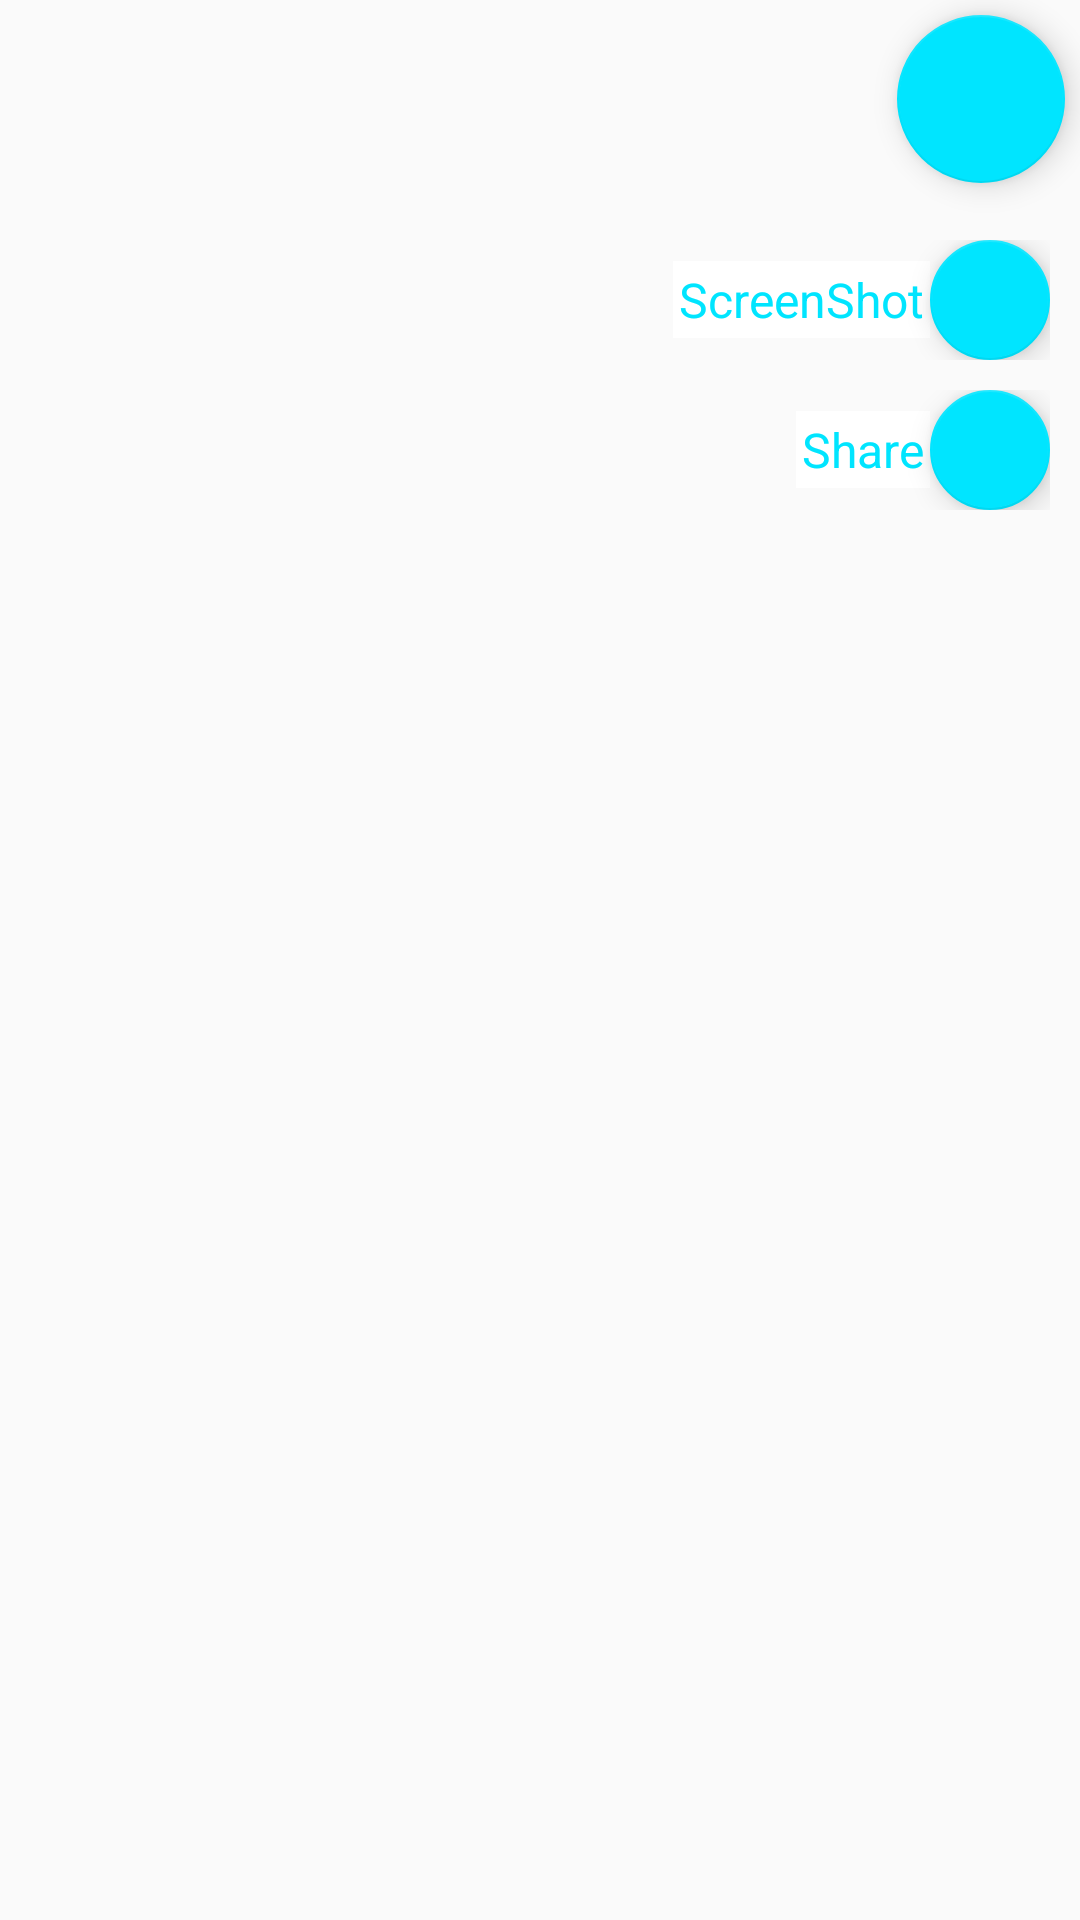

Write the Android layout XML for this screen, with the resource values it uses.
<!-- AndroidManifest.xml: application theme AppTheme -->
<!-- res/layout/dialog_layout.xml -->
<?xml version="1.0" encoding="utf-8"?>
<FrameLayout xmlns:android="http://schemas.android.com/apk/res/android"
    xmlns:app="http://schemas.android.com/apk/res-auto"
    android:orientation="vertical"
    android:layout_width="match_parent"
    android:layout_height="match_parent">

    <android.support.design.widget.FloatingActionButton
        android:id="@+id/fab_menu"
        android:layout_width="wrap_content"
        android:layout_height="wrap_content"
        android:layout_gravity="top|end"
        app:fabSize="normal"
        android:layout_marginRight="5dp"
        android:layout_marginTop="5dp"/>

    <RelativeLayout
        android:layout_width="wrap_content"
        android:layout_height="wrap_content"
        android:layout_marginTop="130dp"
        android:layout_marginRight="10dp"
        android:layout_marginEnd="10dp"
        android:layout_gravity="end|top">

        <android.support.design.widget.FloatingActionButton
            android:id="@+id/share"
            android:layout_width="wrap_content"
            android:layout_height="wrap_content"
            app:fabSize="mini"
            android:layout_toRightOf="@+id/label_share"
            android:layout_toEndOf="@+id/label_share"/>

        <TextView
            android:id="@+id/label_share"
            android:layout_width="wrap_content"
            android:layout_height="wrap_content"
            android:text="@string/share"
            android:textSize="16sp"
            android:padding="2dp"
            android:background="@android:color/white"
            android:textColor="@color/colorAccent"
            android:layout_centerVertical="true"/>
    </RelativeLayout>

    <RelativeLayout
        android:layout_width="wrap_content"
        android:layout_height="wrap_content"
        android:layout_marginTop="80dp"
        android:layout_marginRight="10dp"
        android:layout_marginEnd="10dp"
        android:layout_gravity="end|top">

    <android.support.design.widget.FloatingActionButton
        android:id="@+id/screen_shot"
        android:layout_width="wrap_content"
        android:layout_height="wrap_content"
        app:fabSize="mini"
        android:layout_toRightOf="@+id/label_screenshot"
        android:layout_toEndOf="@+id/label_screenshot"/>

    <TextView
        android:id="@+id/label_screenshot"
        android:layout_width="wrap_content"
        android:layout_height="wrap_content"
        android:text="@string/screen_shot"
        android:textSize="16sp"
        android:padding="2dp"
        android:background="@android:color/white"
        android:textColor="@color/colorAccent"
        android:layout_centerVertical="true"/>
    </RelativeLayout>

</FrameLayout>
<!-- resources referenced by this layout -->
<resources>
  <color name="colorAccent">#00E5FF</color>
  <string name="screen_shot">ScreenShot</string>
  <string name="share">Share</string>
  <style name="AppTheme" parent="Theme.AppCompat.Light.DarkActionBar">
          
          <item name="colorPrimary">@color/colorPrimary</item>
          <item name="colorPrimaryDark">@color/colorPrimaryDark</item>
          <item name="colorAccent">@color/colorAccent</item>
       
      </style>
  <color name="colorPrimary">#00BCD4</color>
  <color name="colorPrimaryDark">#00838F</color>
</resources>
